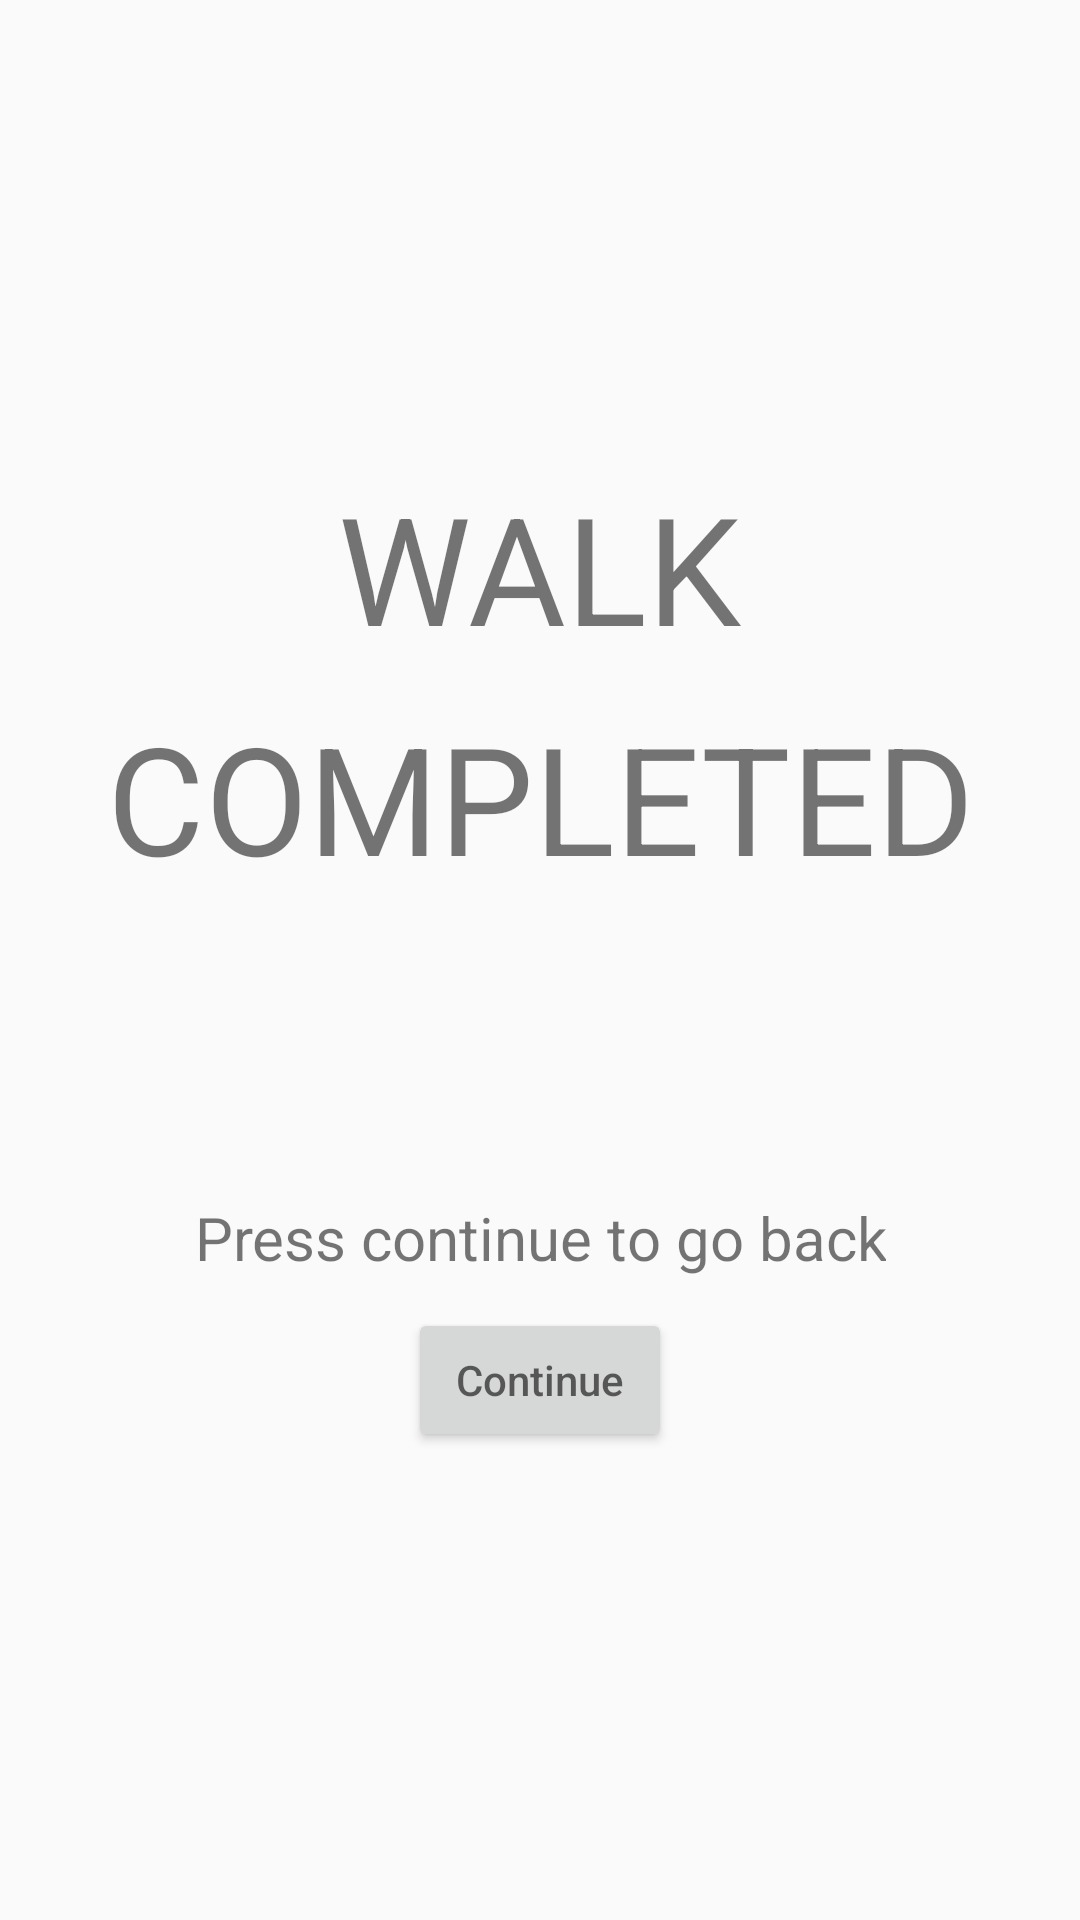

Reconstruct the res/layout file that produces this screen, plus the resources it refers to.
<!-- AndroidManifest.xml: application theme AppTheme -->
<!-- res/layout/walk_finish_activity.xml -->
<?xml version="1.0" encoding="utf-8"?>
<LinearLayout xmlns:android="http://schemas.android.com/apk/res/android"
    xmlns:app="http://schemas.android.com/apk/res-auto"
    xmlns:tools="http://schemas.android.com/tools"
    android:layout_width="match_parent"
    android:layout_height="match_parent"
    android:gravity="center"
    android:orientation="vertical"
    tools:context="com.example.finalyearproject.navigation.WalkFinishActivity">

    <TextView
        android:id="@+id/walk"
        android:layout_width="wrap_content"
        android:layout_height="wrap_content"
        android:gravity="center"
        android:text="WALK"
        android:textSize="50sp"
        android:layout_marginBottom="10dp"/>

    <TextView
        android:id="@+id/completed"
        android:layout_width="wrap_content"
        android:layout_height="wrap_content"
        android:gravity="center"
        android:text="COMPLETED"
        android:textSize="50sp"
        />
    <TextView
        android:id="@+id/dfsf"
        android:layout_width="wrap_content"
        android:layout_height="wrap_content"
        android:gravity="center"
        android:text="Press continue to go back"
        android:textSize="20sp"
        android:paddingTop="100dp"
        />
    <Button
        android:layout_marginTop="10dp"
        android:id="@+id/finishWalk"
        android:layout_width="wrap_content"
        android:layout_height="wrap_content"
        android:hint="Continue"

        />
</LinearLayout>
<!-- resources referenced by this layout -->
<resources>
  <style name="AppTheme" parent="Theme.AppCompat.Light">
          
          <item name="colorPrimary">#FFD60000</item>
          <item name="colorPrimaryDark">#8C0000</item>
          <item name="colorAccent">@color/colorAccent</item>
      </style>
  <!-- not gathered from this repository: default colours our renderer supplied (Android Studio template values) -->
  <color name="colorAccent">#FF03DAC5</color>
</resources>
